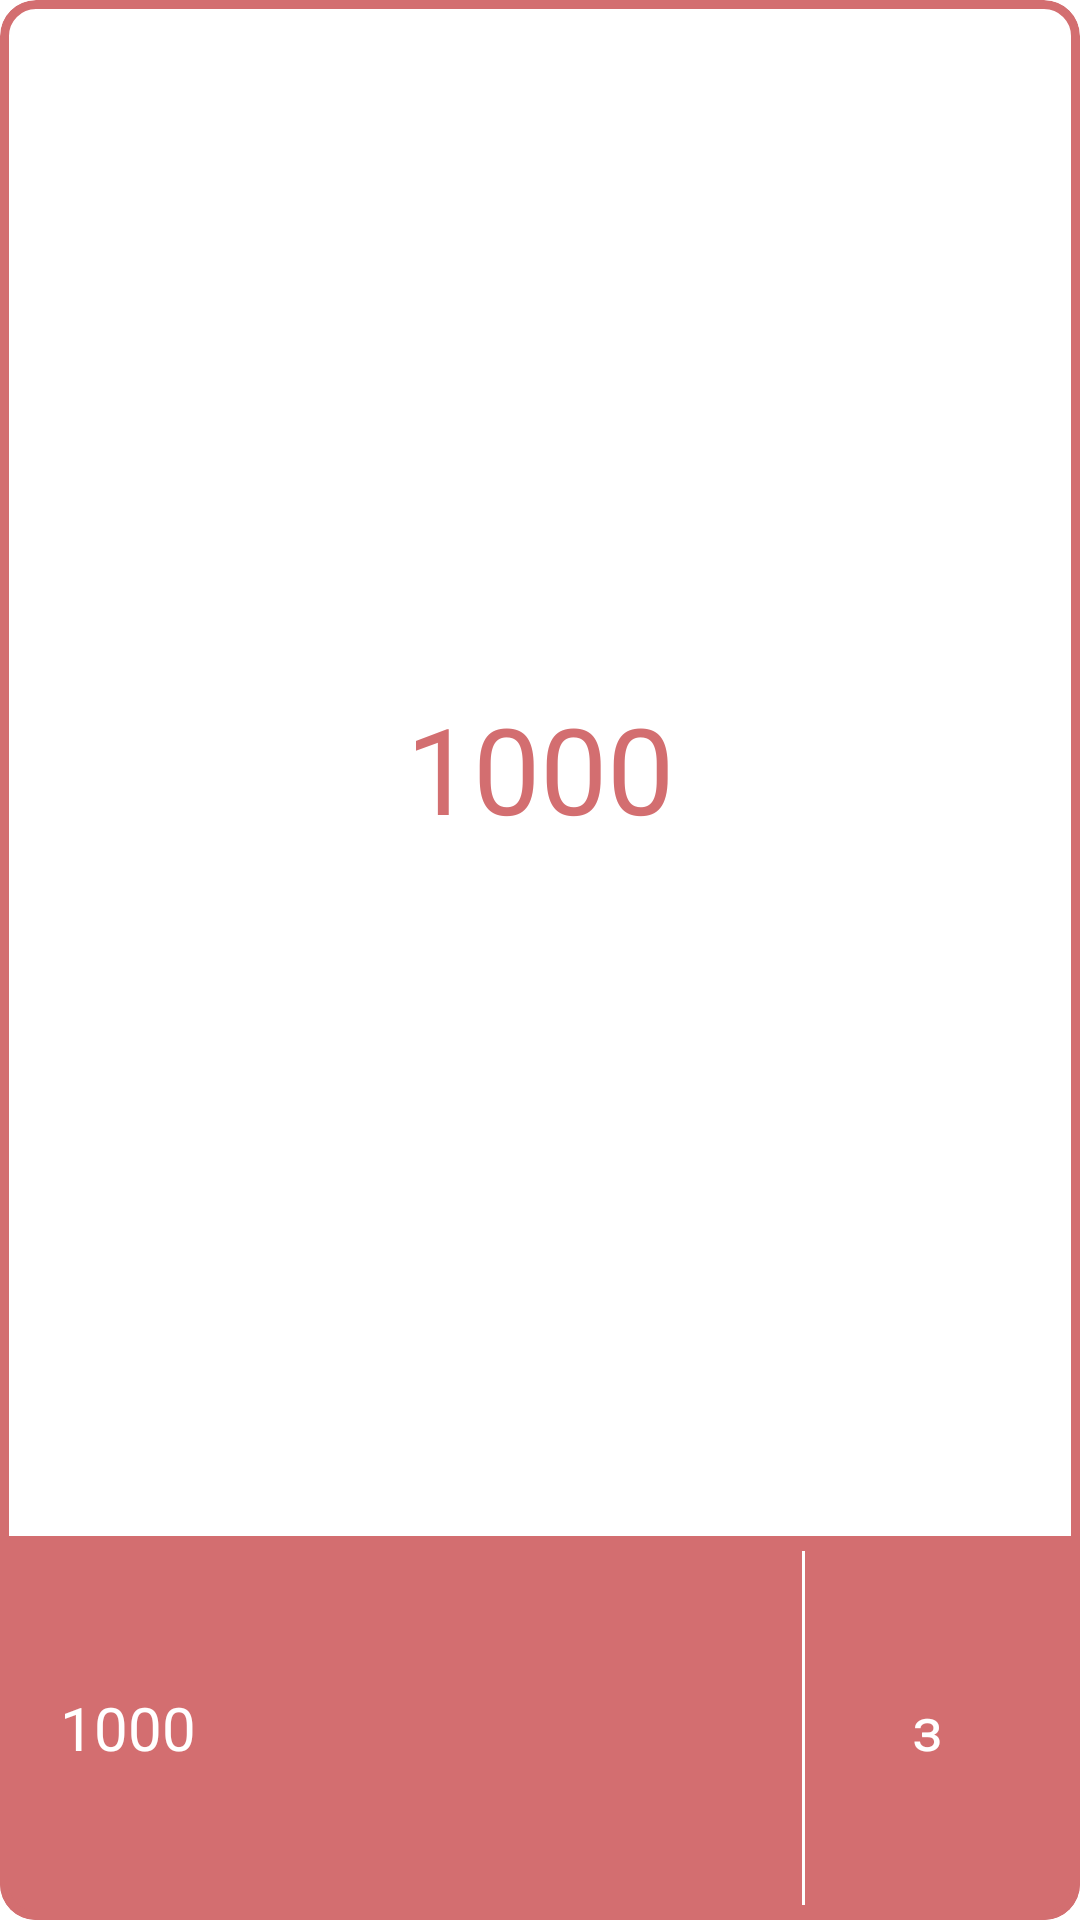

This screen was rendered from an Android layout file. Write that file and the resources it references.
<!-- AndroidManifest.xml: application theme Base.Theme.MyCuteApplication -->
<!-- res/layout/card_view.xml -->
<?xml version="1.0" encoding="utf-8"?>
<com.google.android.material.card.MaterialCardView xmlns:android="http://schemas.android.com/apk/res/android"
    xmlns:app="http://schemas.android.com/apk/res-auto"
    android:id="@+id/btn"
    android:layout_width="match_parent"
    android:layout_height="match_parent"
    android:layout_gravity="center"
    android:layout_margin="5dp"
    app:strokeColor="@color/pink"
    app:strokeWidth="3dp">

    <LinearLayout
        android:layout_width="match_parent"
        android:layout_height="match_parent"
        android:orientation="vertical">

        <TextView
            android:id="@+id/textBtn"
            android:layout_width="match_parent"
            android:layout_height="match_parent"
            android:layout_weight="1"
            android:background="@color/white"
            android:ellipsize="marquee"
            android:gravity="center"
            android:maxLines="4"
            android:paddingLeft="20dp"
            android:paddingRight="20dp"
            android:text="1000"
            android:textSize="40sp" />

        <LinearLayout
            android:id="@+id/backBtn"
            android:layout_width="match_parent"
            android:layout_height="match_parent"
            android:layout_weight="4"
            android:background="@color/pink"
            android:orientation="horizontal"
            android:paddingLeft="20dp"
            android:paddingRight="10dp">

            <TextView
                android:id="@+id/nameBtn"
                android:layout_width="match_parent"
                android:layout_height="match_parent"
                android:layout_weight="1"
                android:ellipsize="marquee"
                android:gravity="left|center"
                android:maxLength="10"
                android:maxLines="1"
                android:text="1000"
                android:textColor="@color/white"
                android:textSize="20sp" />

            <LinearLayout
                android:layout_marginTop="5dp"
                android:layout_marginBottom="5dp"
                android:layout_width="1dp"
                android:background="@color/white"
                android:layout_height="match_parent"
                android:orientation="horizontal"/>

            <TextView
                android:id="@+id/typeBtn"
                android:layout_width="match_parent"
                android:layout_height="match_parent"
                android:layout_weight="3"
                android:gravity="center"
                android:maxLines="1"
                android:text="з"
                android:textColor="@color/white"
                android:textSize="20sp" />
        </LinearLayout>

    </LinearLayout>

</com.google.android.material.card.MaterialCardView>
<!-- resources referenced by this layout -->
<resources>
  <color name="pink">#D36E70</color>
  <color name="white">#FFFFFFFF</color>
  <style name="Base.Theme.MyCuteApplication" parent="Theme.Material3.DayNight.NoActionBar">
          
          
          <item name="android:colorBackground">@color/white</item>
          <item name="colorPrimaryDark">@color/pink</item>
          <item name="android:navigationBarColor">@color/pink</item>
          <item name="android:textColor">@color/white</item>
          <item name="colorButtonNormal">@color/white</item>
          <item name="popupMenuBackground">@color/pink</item>
          <item name="android:textColorSecondary">@color/white</item>
          <item name="colorControlNormal">@color/white</item>
          <item name="android:tint">@color/white</item>
          <item name="titleTextColor">@color/white</item>
  
          <item name="android:itemTextAppearance">@style/MenuStyle</item>
          <item name="android:textSize">@dimen/sp1</item>
          <item name="android:alertDialogTheme">@style/DialogTheme</item>
          <item name="toolbarStyle">@style/MyToolBar</item>
          <item name="android:textViewStyle">@style/MyTextStyle</item>
          <item name="android:editTextColor">@color/pink</item>
      </style>
  <style name="MenuStyle">
          <item name="android:textSize">15sp</item>
          <item name="tickColorActive">@color/white</item>
          <item name="tickColorInactive">@color/white</item>
      </style>
  <dimen name="sp1">30sp</dimen>
  <style name="DialogTheme" parent="Theme.AppCompat.Light.Dialog">
          <item name="android:textSize">30sp</item>
          <item name="android:buttonBarPositiveButtonStyle">@style/Button</item>
          <item name="android:buttonBarNegativeButtonStyle">@style/Button</item>
          <item name="android:windowTitleStyle">@style/TitleDialog</item>
      </style>
  <style name="MyToolBar">
          <item name="android:layout_width">match_parent</item>
          <item name="android:layout_height">wrap_content</item>
          <item name="android:minHeight">?attr/actionBarSize</item>
          <item name="android:theme">@style/Theme.MyCuteApplication</item>
          <item name="titleTextColor">@color/white</item>
  
          <item name="android:background">@color/pink</item>
      </style>
  <style name="MyTextStyle">
          <item name="android:layout_width">match_parent</item>
          <item name="android:layout_height">wrap_content</item>
  
          <item name="android:textColor">@color/pink</item>
      </style>
  <style name="Button">
          <item name="android:textColor">@color/white</item>
          <item name="android:textSize">15sp</item>
          <item name="android:backgroundTint">@color/pink</item>
      </style>
  <style name="TitleDialog">
          <item name="android:textColor">@color/pink</item>
      </style>
  <style name="Theme.MyCuteApplication" parent="Base.Theme.MyCuteApplication" />
</resources>
